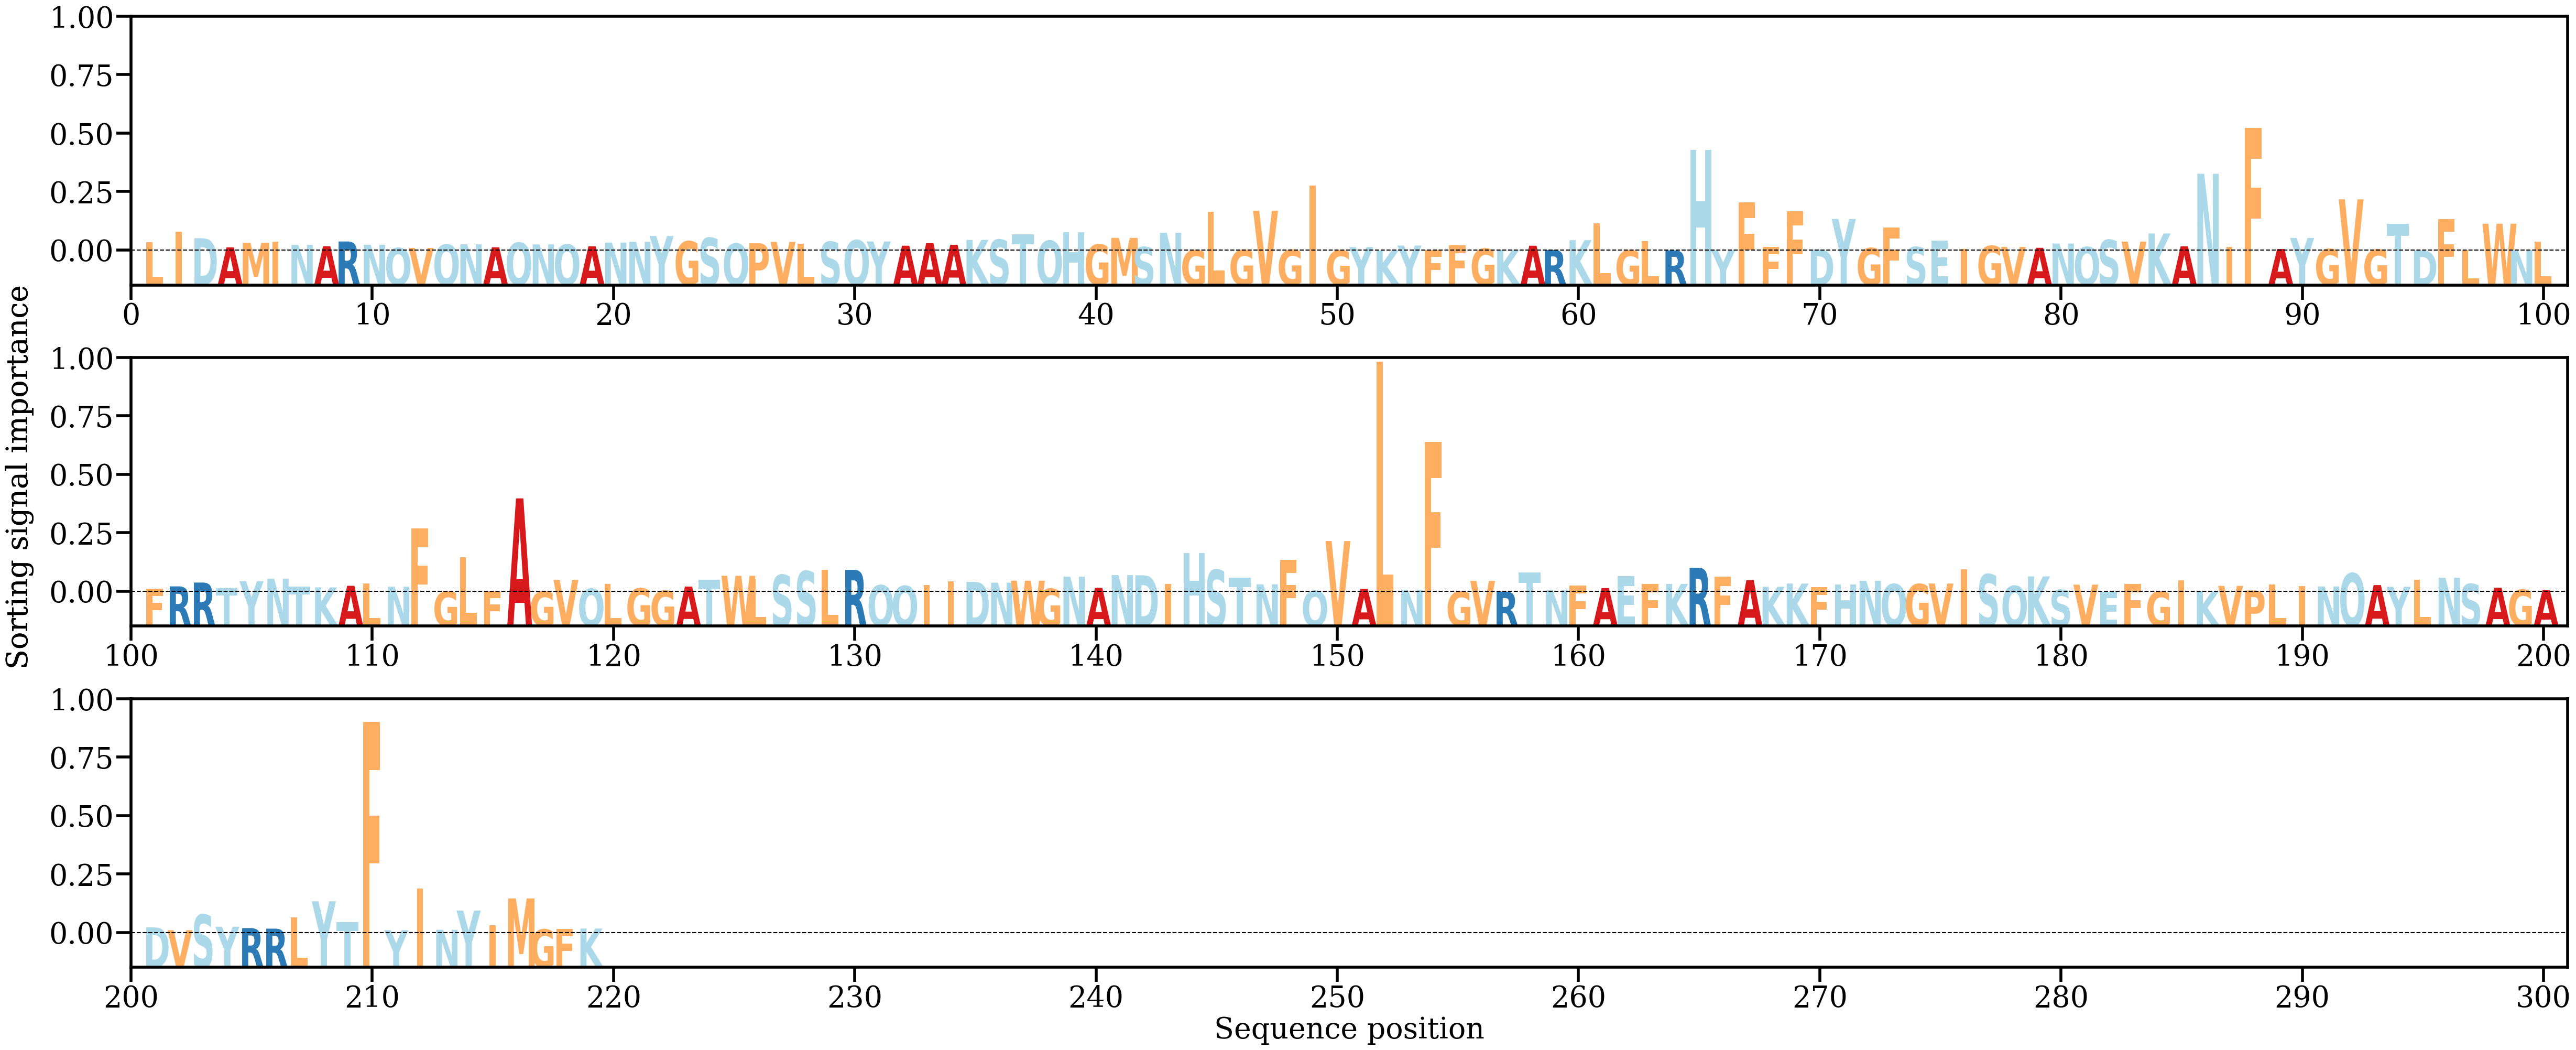

Source data for this figure (header and first rows):
AA, Alpha
L, [0.00254572]
I, [0.00593303]
D, [0.00387559]
A, [0.00098313]
M, [0.00237787]
I, [0.00283593]
N, [0.00176378]
A, [0.00134442]
R, [0.00284179]
N, [0.00179645]
Q, [0.00077679]
V, [0.00078628]
Q, [0.00185306]
N, [0.00194066]
A, [0.00100144]
Q, [0.00244915]
N, [0.00192273]
Q, [0.00187939]
A, [0.00132137]
N, [0.00248464]
N, [0.00273953]
Y, [0.00457479]
G, [0.00288908]
S, [0.00399833]
Q, [0.00213751]
P, [0.00226941]
V, [0.00271808]
L, [0.00208416]
S, [0.00274434]
Q, [0.00324435]
Y, [0.00283837]
A, [0.00150209]
A, [0.00229404]
A, [0.00180047]
K, [0.00333869]
S, [0.00340523]
T, [0.00509635]
Q, [0.00307787]
H, [0.00573821]
G, [0.00189915]
M, [0.00398727]
S, [0.00108454]
N, [0.00559353]
G, [8.432305e-05]
L, [0.01227492]
G, [0.00016208]
V, [0.01255872]
G, [0.00022001]
I, [0.02063822]
G, [3.1526288e-05]
Y, [0.00105553]
K, [9.070881e-06]
Y, [0.0015539]
F, [0.0001041]
F, [0.00156877]
G, [0.00057318]
K, [0.00017926]
A, [0.00149834]
R, [0.00016985]
K, [0.00325694]
... 159 more rows
